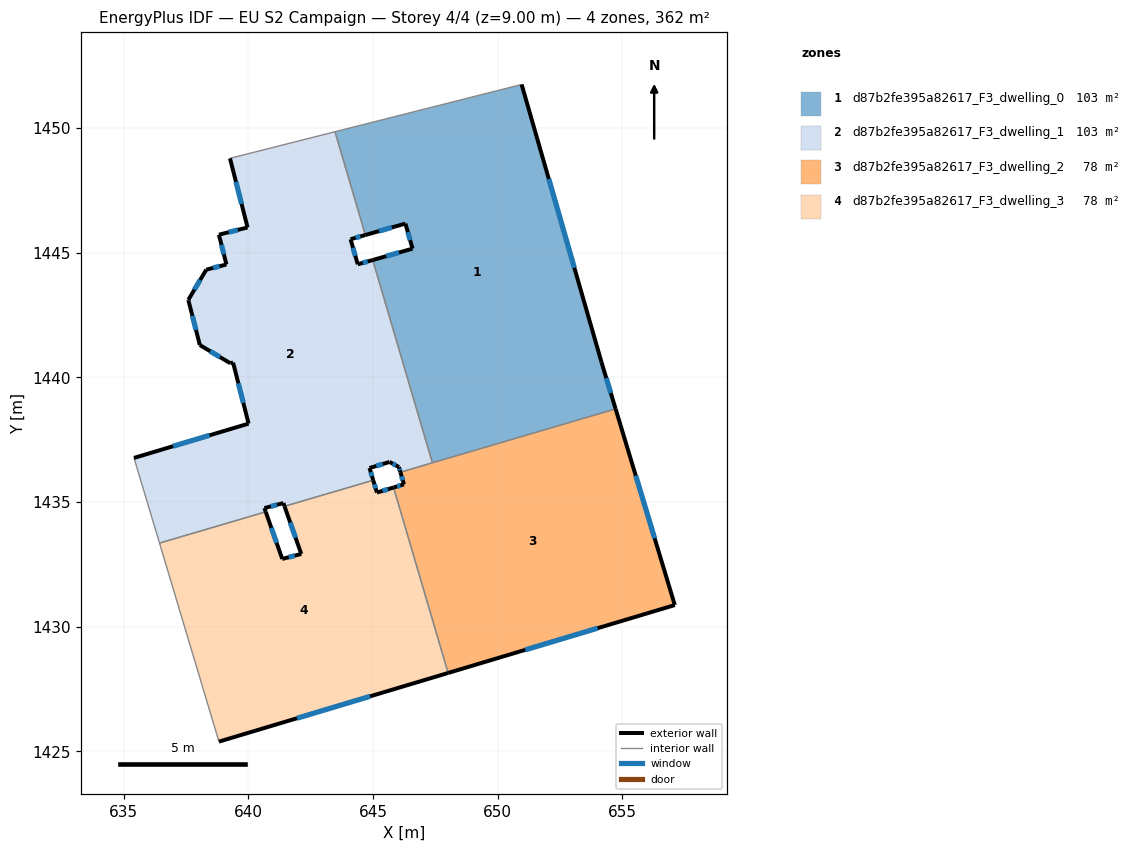
=== STOREY PLAN SPEC (per zone: floor XY polygon, exterior-wall plan segments, windows/doors) ===
zone 1: d87b2fe395a82617_F3_dwelling_0  (103.4 m²)
  floor: (650.96, 1451.75) (654.16, 1440.60) (654.73, 1438.73) (647.38, 1436.57) (644.99, 1444.70) (646.58, 1445.16) (646.30, 1446.17) (644.69, 1445.71) (643.47, 1449.85)
  exterior wall: (646.58, 1445.16) – (644.99, 1444.70)  [1.7 m]
    window: (646.04, 1445.00) – (645.53, 1444.86)  [0.5 m²]
  exterior wall: (646.30, 1446.17) – (646.58, 1445.16)  [1.0 m]
    window: (646.40, 1445.82) – (646.49, 1445.50)  [0.3 m²]
  exterior wall: (644.69, 1445.71) – (646.30, 1446.17)  [1.7 m]
    window: (645.24, 1445.86) – (645.75, 1446.01)  [0.5 m²]
  exterior wall: (654.16, 1440.60) – (650.96, 1451.75)  [11.6 m]
    window: (653.07, 1444.39) – (652.05, 1447.95)  [3.6 m²]
  exterior wall: (654.73, 1438.73) – (654.16, 1440.60)  [2.0 m]
    window: (654.54, 1439.37) – (654.36, 1439.97)  [0.6 m²]
  interior walls: 4
zone 2: d87b2fe395a82617_F3_dwelling_1  (103.4 m²)
  floor: (643.47, 1449.85) (644.69, 1445.71) (644.10, 1445.54) (644.39, 1444.53) (644.99, 1444.70) (647.38, 1436.57) (646.10, 1436.19) (646.04, 1436.40) (645.66, 1436.61) (644.86, 1436.36) (645.01, 1435.87) (641.45, 1434.83) (641.40, 1434.96) (640.64, 1434.75) (640.70, 1434.60) (636.44, 1433.35) (635.41, 1436.77) (640.01, 1438.14) (639.39, 1440.59) (639.28, 1440.56) (638.05, 1441.29) (637.60, 1443.07) (637.59, 1443.10) (638.31, 1444.32) (639.12, 1444.53) (638.82, 1445.72) (639.97, 1446.01) (639.26, 1448.78)
  exterior wall: (645.66, 1436.61) – (646.04, 1436.40)  [0.4 m]
    window: (645.79, 1436.54) – (645.91, 1436.47)  [0.1 m²]
  exterior wall: (644.86, 1436.36) – (645.66, 1436.61)  [0.8 m]
    window: (645.13, 1436.44) – (645.39, 1436.52)  [0.3 m²]
  exterior wall: (645.01, 1435.87) – (644.86, 1436.36)  [0.5 m]
    window: (644.96, 1436.04) – (644.91, 1436.19)  [0.2 m²]
  exterior wall: (641.41, 1434.96) – (641.45, 1434.83)  [0.1 m]
  exterior wall: (640.64, 1434.75) – (641.41, 1434.96)  [0.8 m]
    window: (640.90, 1434.82) – (641.15, 1434.89)  [0.2 m²]
  exterior wall: (640.70, 1434.60) – (640.64, 1434.75)  [0.2 m]
  exterior wall: (640.01, 1438.14) – (635.41, 1436.77)  [4.8 m]
    window: (638.45, 1437.67) – (636.98, 1437.23)  [1.5 m²]
  exterior wall: (639.39, 1440.59) – (640.01, 1438.14)  [2.5 m]
    window: (639.60, 1439.76) – (639.80, 1438.98)  [0.8 m²]
  exterior wall: (639.28, 1440.56) – (639.39, 1440.59)  [0.1 m]
  exterior wall: (638.05, 1441.29) – (639.28, 1440.56)  [1.4 m]
    window: (638.47, 1441.04) – (638.86, 1440.81)  [0.4 m²]
  exterior wall: (637.60, 1443.07) – (638.05, 1441.29)  [1.8 m]
    window: (637.75, 1442.47) – (637.90, 1441.90)  [0.6 m²]
  exterior wall: (637.59, 1443.10) – (637.60, 1443.07)  [0.0 m]
  exterior wall: (638.31, 1444.32) – (637.59, 1443.10)  [1.4 m]
    window: (638.07, 1443.90) – (637.84, 1443.52)  [0.4 m²]
  exterior wall: (639.12, 1444.53) – (638.31, 1444.32)  [0.8 m]
    window: (638.84, 1444.45) – (638.59, 1444.39)  [0.3 m²]
  exterior wall: (638.82, 1445.72) – (639.12, 1444.53)  [1.2 m]
    window: (638.92, 1445.31) – (639.02, 1444.93)  [0.4 m²]
  exterior wall: (639.97, 1446.01) – (638.82, 1445.72)  [1.2 m]
    window: (639.58, 1445.91) – (639.21, 1445.82)  [0.4 m²]
  exterior wall: (639.26, 1448.78) – (639.97, 1446.01)  [2.9 m]
    window: (639.50, 1447.84) – (639.73, 1446.95)  [0.9 m²]
  exterior wall: (644.10, 1445.54) – (644.69, 1445.71)  [0.6 m]
    window: (644.30, 1445.59) – (644.49, 1445.65)  [0.2 m²]
  exterior wall: (644.39, 1444.53) – (644.10, 1445.54)  [1.0 m]
    window: (644.29, 1444.87) – (644.20, 1445.20)  [0.3 m²]
  exterior wall: (644.99, 1444.70) – (644.39, 1444.53)  [0.6 m]
    window: (644.78, 1444.65) – (644.59, 1444.59)  [0.2 m²]
  exterior wall: (646.04, 1436.40) – (646.10, 1436.19)  [0.2 m]
    window: (646.06, 1436.33) – (646.08, 1436.26)  [0.1 m²]
  interior walls: 7
zone 3: d87b2fe395a82617_F3_dwelling_2  (77.8 m²)
  floor: (654.73, 1438.73) (657.10, 1430.87) (648.01, 1428.14) (645.82, 1435.58) (646.24, 1435.71) (646.10, 1436.19)
  exterior wall: (657.10, 1430.87) – (654.73, 1438.73)  [8.2 m]
    window: (656.30, 1433.54) – (655.54, 1436.06)  [2.5 m²]
  exterior wall: (648.01, 1428.14) – (657.10, 1430.87)  [9.5 m]
    window: (651.11, 1429.07) – (654.01, 1429.94)  [2.9 m²]
  exterior wall: (646.24, 1435.71) – (645.82, 1435.58)  [0.4 m]
    window: (646.10, 1435.66) – (645.97, 1435.62)  [0.1 m²]
  exterior wall: (646.10, 1436.19) – (646.24, 1435.71)  [0.5 m]
    window: (646.15, 1436.03) – (646.19, 1435.87)  [0.2 m²]
  interior walls: 3
zone 4: d87b2fe395a82617_F3_dwelling_3  (77.8 m²)
  floor: (645.82, 1435.58) (648.01, 1428.14) (638.82, 1425.39) (636.44, 1433.35) (640.70, 1434.60) (641.36, 1432.71) (642.12, 1432.92) (641.45, 1434.83) (645.01, 1435.87) (645.16, 1435.38)
  exterior wall: (642.12, 1432.92) – (641.36, 1432.71)  [0.8 m]
    window: (641.86, 1432.85) – (641.62, 1432.78)  [0.2 m²]
  exterior wall: (641.45, 1434.83) – (642.12, 1432.92)  [2.0 m]
    window: (641.68, 1434.18) – (641.89, 1433.57)  [0.6 m²]
  exterior wall: (645.16, 1435.38) – (645.01, 1435.87)  [0.5 m]
    window: (645.11, 1435.55) – (645.06, 1435.70)  [0.2 m²]
  exterior wall: (645.82, 1435.58) – (645.16, 1435.38)  [0.7 m]
    window: (645.60, 1435.51) – (645.38, 1435.45)  [0.2 m²]
  exterior wall: (638.82, 1425.39) – (648.01, 1428.14)  [9.6 m]
    window: (641.95, 1426.33) – (644.88, 1427.20)  [2.9 m²]
  exterior wall: (641.36, 1432.71) – (640.70, 1434.60)  [2.0 m]
    window: (641.13, 1433.36) – (640.92, 1433.96)  [0.6 m²]
  interior walls: 4

=== DERIVED (storey summary) ===
Building: EU S2 Campaign
Storey: 4 of 4  (floor level z = 9.00 m)
Storey gross floor area: 362.3 m²
Zones on this storey: 4
  - d87b2fe395a82617_F3_dwelling_0: floor 103.4 m²; exterior wall 17.9 m (53.8 m²); 5 window(s) 5.5 m²; WWR 10.2%
  - d87b2fe395a82617_F3_dwelling_1: floor 103.4 m²; exterior wall 23.6 m (70.9 m²); 17 window(s) 7.1 m²; WWR 10.0%
  - d87b2fe395a82617_F3_dwelling_2: floor 77.8 m²; exterior wall 18.7 m (56.0 m²); 4 window(s) 5.7 m²; WWR 10.2%
  - d87b2fe395a82617_F3_dwelling_3: floor 77.8 m²; exterior wall 15.6 m (46.9 m²); 6 window(s) 4.8 m²; WWR 10.2%
Zone adjacency (shared interzone walls):
  - d87b2fe395a82617_F3_dwelling_0 ↔ d87b2fe395a82617_F3_dwelling_1
  - d87b2fe395a82617_F3_dwelling_0 ↔ d87b2fe395a82617_F3_dwelling_2
  - d87b2fe395a82617_F3_dwelling_1 ↔ d87b2fe395a82617_F3_dwelling_2
  - d87b2fe395a82617_F3_dwelling_1 ↔ d87b2fe395a82617_F3_dwelling_3
  - d87b2fe395a82617_F3_dwelling_2 ↔ d87b2fe395a82617_F3_dwelling_3